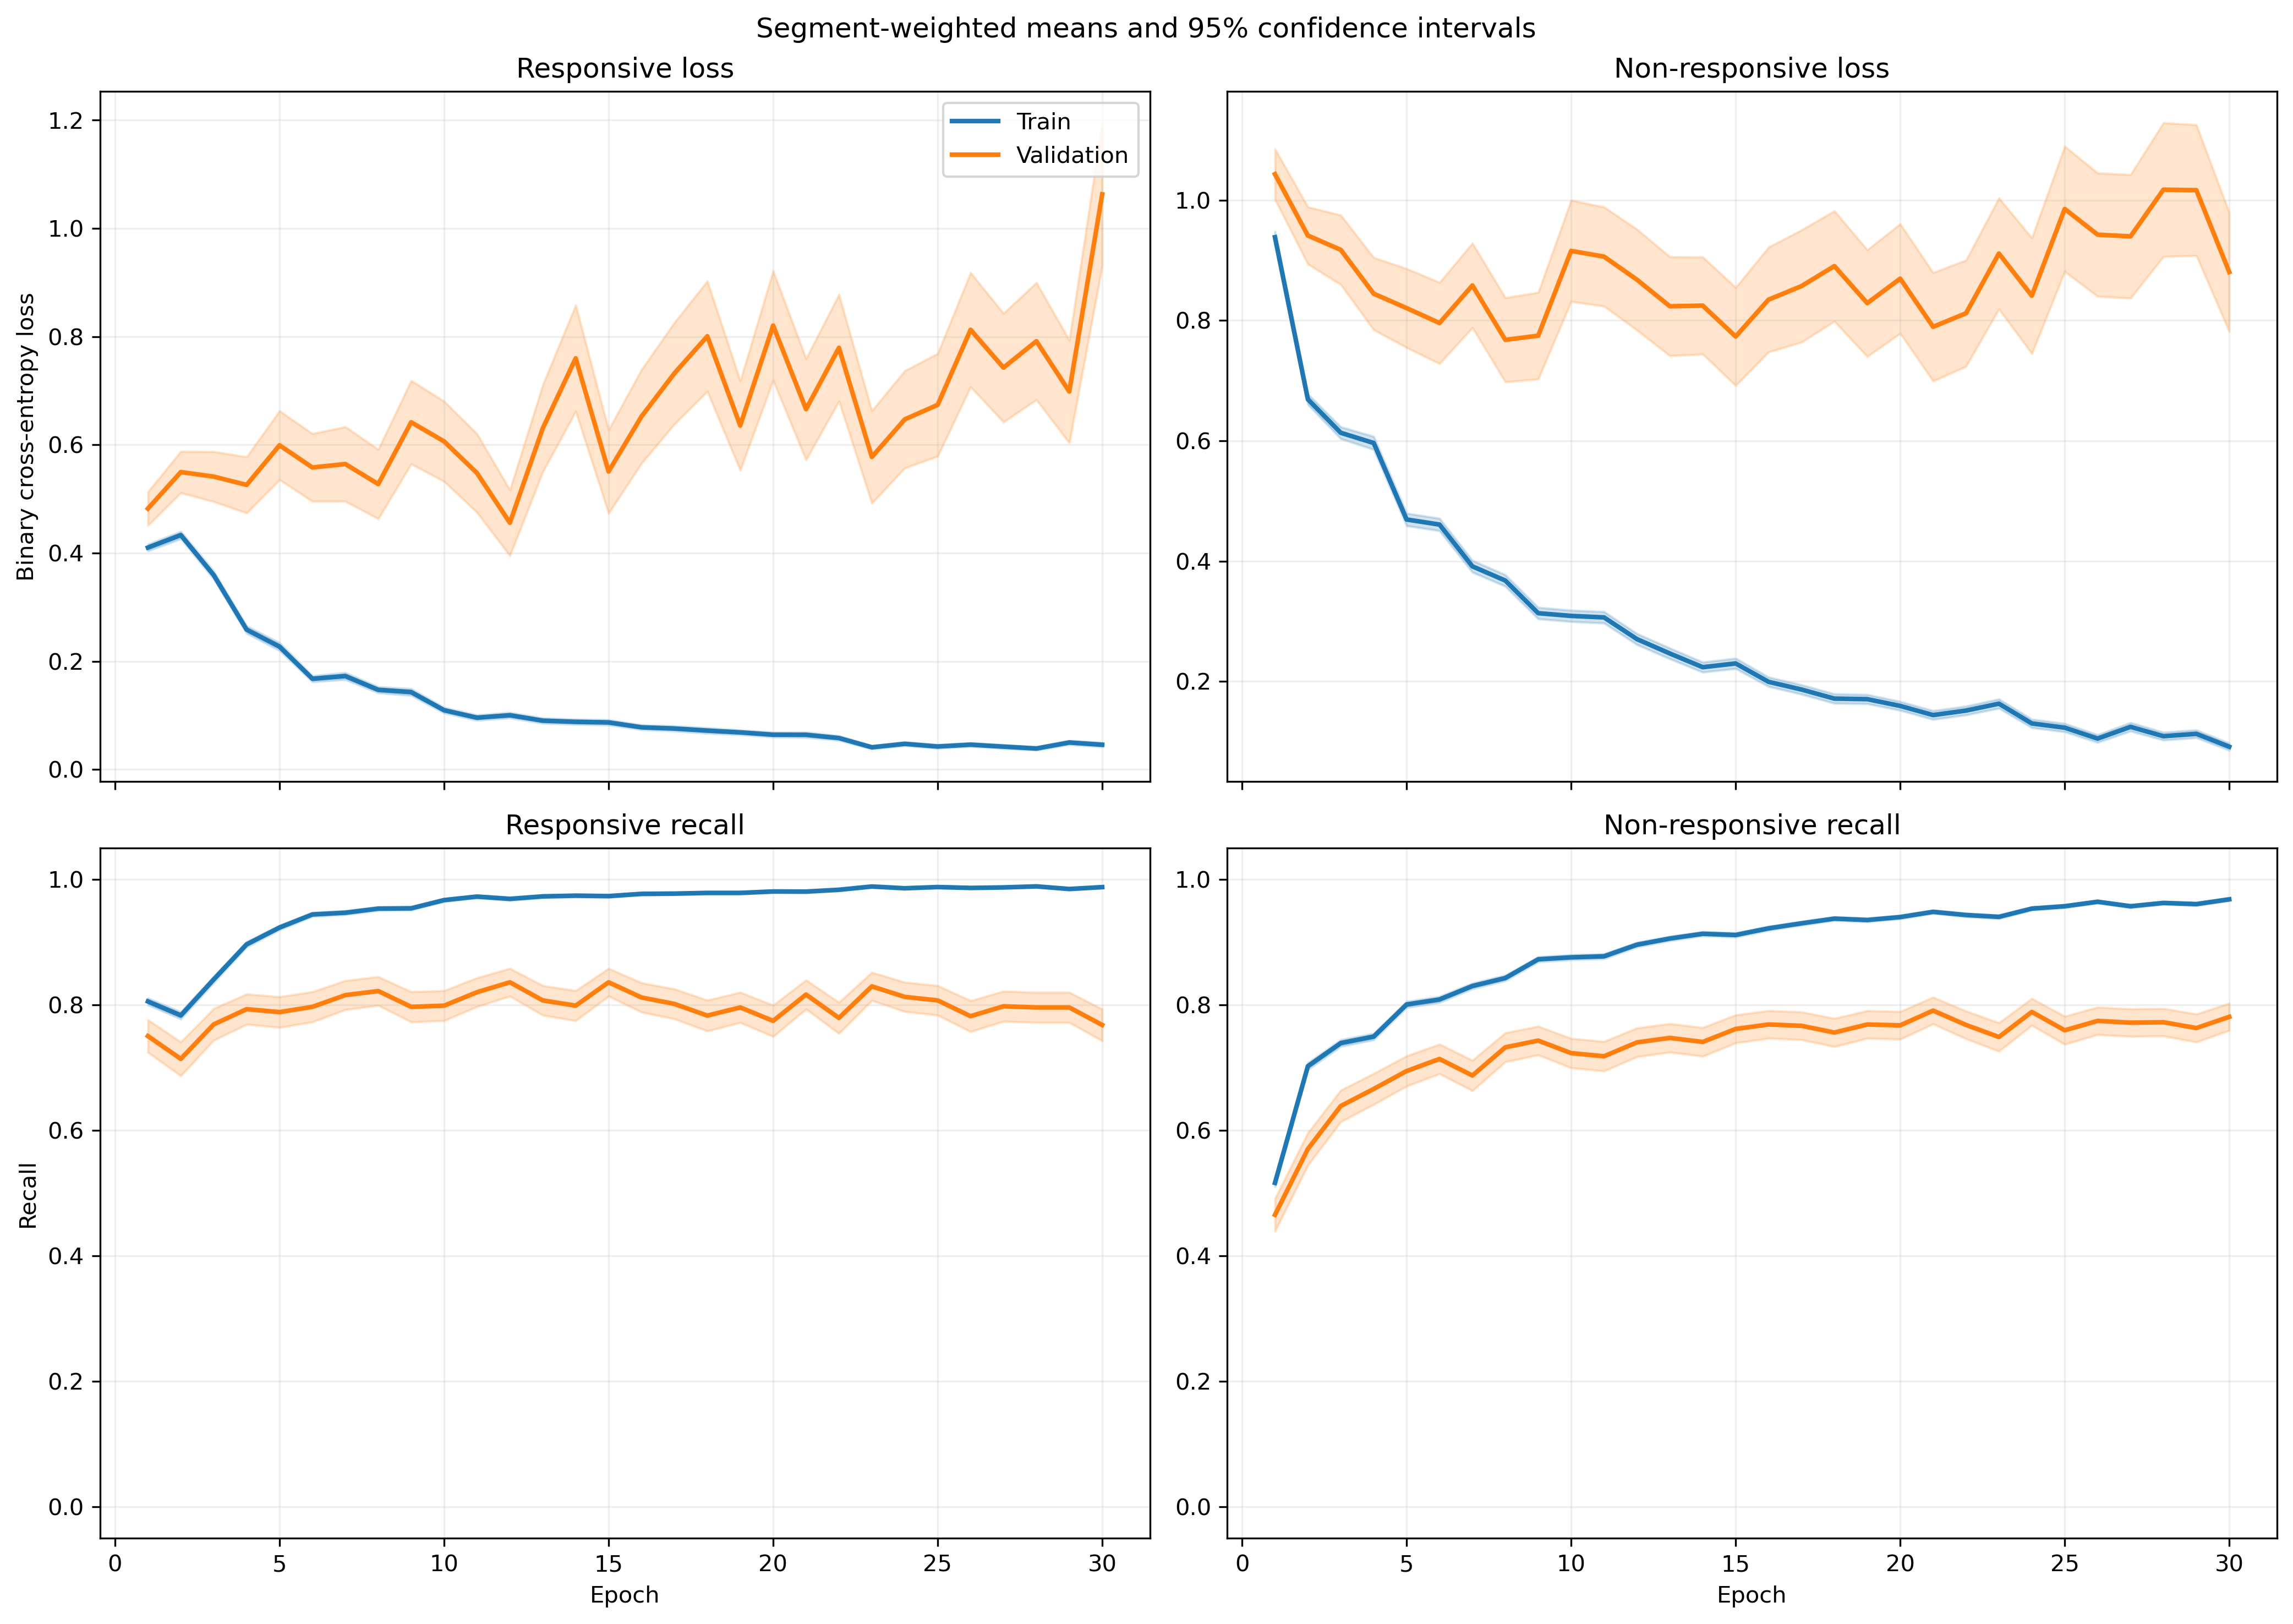

The data file committed next to this chart (first rows):
fold, epoch, split, r_loss, r_loss_count, r_loss_sum, r_loss_sum_sq, r_recall, r_recall_count, r_recall_sum, r_recall_sum_sq, nr_loss, nr_loss_count, nr_loss_sum, nr_loss_sum_sq, nr_recall, nr_recall_count, nr_recall_sum, nr_recall_sum_sq
1, 1, train, 0.4104, 1063, 436.3, 416, 0.8119, 1063, 863.0, 863.0, 0.9143, 1401, 1281, 2059, 0.5375, 1401, 753.0, 753.0
1, 1, validation, 0.1104, 10, 1.104, 0.1768, 1.0, 10, 10.0, 10.0, , 0, 0.0, 0.0, , 0, 0.0, 0.0
1, 2, train, 0.4338, 1063, 461.2, 443.8, 0.7968, 1063, 847.0, 847.0, 0.5942, 1401, 832.4, 1079, 0.7316, 1401, 1025, 1025
1, 2, validation, 0.1234, 10, 1.234, 0.2048, 1.0, 10, 10.0, 10.0, , 0, 0.0, 0.0, , 0, 0.0, 0.0
1, 3, train, 0.3994, 1063, 424.6, 533.3, 0.8307, 1063, 883.0, 883.0, 0.4878, 1401, 683.4, 1102, 0.803, 1401, 1125, 1125
1, 3, validation, 0.0722, 10, 0.722, 0.07969, 1.0, 10, 10.0, 10.0, , 0, 0.0, 0.0, , 0, 0.0, 0.0
1, 4, train, 0.1985, 1063, 211.1, 214.5, 0.9257, 1063, 984.0, 984.0, 0.5846, 1401, 819.1, 1570, 0.758, 1401, 1062, 1062
1, 4, validation, 0.0356, 10, 0.356, 0.01854, 1.0, 10, 10.0, 10.0, , 0, 0.0, 0.0, , 0, 0.0, 0.0
1, 5, train, 0.1781, 1063, 189.3, 167.9, 0.953, 1063, 1013, 1013, 0.4878, 1401, 683.4, 1143, 0.7687, 1401, 1077, 1077
1, 5, validation, 0.03781, 10, 0.3781, 0.01778, 1.0, 10, 10.0, 10.0, , 0, 0.0, 0.0, , 0, 0.0, 0.0
1, 6, train, 0.1952, 1063, 207.5, 182.4, 0.9436, 1063, 1003, 1003, 0.4037, 1401, 565.6, 868.5, 0.8151, 1401, 1142, 1142
1, 6, validation, 0.02533, 10, 0.2533, 0.008606, 1.0, 10, 10.0, 10.0, , 0, 0.0, 0.0, , 0, 0.0, 0.0
1, 7, train, 0.1756, 1063, 186.7, 340.1, 0.9473, 1063, 1007, 1007, 0.3413, 1401, 478.1, 975.5, 0.8458, 1401, 1185, 1185
1, 7, validation, 0.02011, 10, 0.2011, 0.006457, 1.0, 10, 10.0, 10.0, , 0, 0.0, 0.0, , 0, 0.0, 0.0
1, 8, train, 0.0904, 1063, 96.1, 59.99, 0.9737, 1063, 1035, 1035, 0.3973, 1401, 556.6, 1105, 0.833, 1401, 1167, 1167
1, 8, validation, 0.01105, 10, 0.1105, 0.002448, 1.0, 10, 10.0, 10.0, , 0, 0.0, 0.0, , 0, 0.0, 0.0
1, 9, train, 0.09782, 1063, 104, 174.1, 0.9633, 1063, 1024, 1024, 0.4324, 1401, 605.8, 1777, 0.8537, 1401, 1196, 1196
1, 9, validation, 0.003851, 10, 0.03851, 0.0004302, 1.0, 10, 10.0, 10.0, , 0, 0.0, 0.0, , 0, 0.0, 0.0
1, 10, train, 0.06481, 1063, 68.9, 63.17, 0.9831, 1063, 1045, 1045, 0.2822, 1401, 395.3, 845.8, 0.8779, 1401, 1230, 1230
1, 10, validation, 0.004832, 10, 0.04832, 0.000363, 1.0, 10, 10.0, 10.0, , 0, 0.0, 0.0, , 0, 0.0, 0.0
1, 11, train, 0.07513, 1063, 79.86, 104.6, 0.9784, 1063, 1040, 1040, 0.2353, 1401, 329.7, 736.7, 0.9036, 1401, 1266, 1266
1, 11, validation, 0.006349, 10, 0.06349, 0.0007586, 1.0, 10, 10.0, 10.0, , 0, 0.0, 0.0, , 0, 0.0, 0.0
1, 12, train, 0.1148, 1063, 122, 207.8, 0.9567, 1063, 1017, 1017, 0.3028, 1401, 424.2, 1068, 0.8815, 1401, 1235, 1235
1, 12, validation, 0.01379, 10, 0.1379, 0.01117, 1.0, 10, 10.0, 10.0, , 0, 0.0, 0.0, , 0, 0.0, 0.0
1, 13, train, 0.1059, 1063, 112.5, 182.7, 0.9643, 1063, 1025, 1025, 0.1994, 1401, 279.4, 727.2, 0.9258, 1401, 1297, 1297
1, 13, validation, 0.003416, 10, 0.03416, 0.0003574, 1.0, 10, 10.0, 10.0, , 0, 0.0, 0.0, , 0, 0.0, 0.0
1, 14, train, 0.05676, 1063, 60.33, 114.4, 0.9887, 1063, 1051, 1051, 0.2036, 1401, 285.3, 783.8, 0.9236, 1401, 1294, 1294
1, 14, validation, 0.002055, 10, 0.02055, 0.0001014, 1.0, 10, 10.0, 10.0, , 0, 0.0, 0.0, , 0, 0.0, 0.0
1, 15, train, 0.05794, 1063, 61.58, 90.37, 0.9859, 1063, 1048, 1048, 0.2005, 1401, 280.9, 777.9, 0.93, 1401, 1303, 1303
1, 15, validation, 0.001685, 10, 0.01685, 5.9989412420691224e-05, 1.0, 10, 10.0, 10.0, , 0, 0.0, 0.0, , 0, 0.0, 0.0
1, 16, train, 0.07816, 1063, 83.08, 146.2, 0.9718, 1063, 1033, 1033, 0.2081, 1401, 291.6, 743.7, 0.9193, 1401, 1288, 1288
1, 16, validation, 0.001881, 10, 0.01881, 0.0001185, 1.0, 10, 10.0, 10.0, , 0, 0.0, 0.0, , 0, 0.0, 0.0
1, 17, train, 0.1982, 1063, 210.7, 469.1, 0.9304, 1063, 989.0, 989.0, 0.0892, 1401, 125, 273.2, 0.9679, 1401, 1356, 1356
1, 17, validation, 0.048, 10, 0.48, 0.2026, 1.0, 10, 10.0, 10.0, , 0, 0.0, 0.0, , 0, 0.0, 0.0
1, 18, train, 0.1175, 1063, 124.9, 407.6, 0.9671, 1063, 1028, 1028, 0.137, 1401, 192, 560.3, 0.9486, 1401, 1329, 1329
1, 18, validation, 0.001008, 10, 0.01008, 1.550384763504553e-05, 1.0, 10, 10.0, 10.0, , 0, 0.0, 0.0, , 0, 0.0, 0.0
1, 19, train, 0.1004, 1063, 106.7, 212.6, 0.9643, 1063, 1025, 1025, 0.1006, 1401, 141, 348.4, 0.9607, 1401, 1346, 1346
1, 19, validation, 0.00433, 10, 0.0433, 0.0005016, 1.0, 10, 10.0, 10.0, , 0, 0.0, 0.0, , 0, 0.0, 0.0
1, 20, train, 0.05064, 1063, 53.84, 78.66, 0.9821, 1063, 1044, 1044, 0.1229, 1401, 172.2, 375.6, 0.9507, 1401, 1332, 1332
1, 20, validation, 0.001458, 10, 0.01458, 2.702677829802269e-05, 1.0, 10, 10.0, 10.0, , 0, 0.0, 0.0, , 0, 0.0, 0.0
1, 21, train, 0.07547, 1063, 80.23, 188.2, 0.9727, 1063, 1034, 1034, 0.06928, 1401, 97.07, 280.3, 0.98, 1401, 1373, 1373
1, 21, validation, 0.001204, 10, 0.01204, 2.0776540850420133e-05, 1.0, 10, 10.0, 10.0, , 0, 0.0, 0.0, , 0, 0.0, 0.0
1, 22, train, 0.05366, 1063, 57.04, 158.4, 0.9897, 1063, 1052, 1052, 0.09044, 1401, 126.7, 327.8, 0.97, 1401, 1359, 1359
1, 22, validation, 0.002265, 10, 0.02265, 8.007172505131166e-05, 1.0, 10, 10.0, 10.0, , 0, 0.0, 0.0, , 0, 0.0, 0.0
1, 23, train, 0.02958, 1063, 31.44, 83.1, 0.9953, 1063, 1058, 1058, 0.137, 1401, 191.9, 556.4, 0.9536, 1401, 1336, 1336
1, 23, validation, 0.001732, 10, 0.01732, 5.691686237696558e-05, 1.0, 10, 10.0, 10.0, , 0, 0.0, 0.0, , 0, 0.0, 0.0
1, 24, train, 0.0336, 1063, 35.71, 32.33, 0.9944, 1063, 1057, 1057, 0.1278, 1401, 179, 455.4, 0.9557, 1401, 1339, 1339
1, 24, validation, 0.002199, 10, 0.02199, 6.307654689408082e-05, 1.0, 10, 10.0, 10.0, , 0, 0.0, 0.0, , 0, 0.0, 0.0
1, 25, train, 0.1114, 1063, 118.4, 209.3, 0.9614, 1063, 1022, 1022, 0.1201, 1401, 168.3, 448.6, 0.96, 1401, 1345, 1345
1, 25, validation, 0.004065, 10, 0.04065, 0.0009846, 1.0, 10, 10.0, 10.0, , 0, 0.0, 0.0, , 0, 0.0, 0.0
1, 26, train, 0.06224, 1063, 66.16, 51.86, 0.984, 1063, 1046, 1046, 0.06729, 1401, 94.27, 161.9, 0.975, 1401, 1366, 1366
1, 26, validation, 0.005546, 10, 0.05546, 0.0004046, 1.0, 10, 10.0, 10.0, , 0, 0.0, 0.0, , 0, 0.0, 0.0
1, 27, train, 0.02335, 1063, 24.83, 14.81, 0.9944, 1063, 1057, 1057, 0.1365, 1401, 191.2, 469.8, 0.9493, 1401, 1330, 1330
1, 27, validation, 0.001244, 10, 0.01244, 1.8610443476063665e-05, 1.0, 10, 10.0, 10.0, , 0, 0.0, 0.0, , 0, 0.0, 0.0
1, 28, train, 0.02487, 1063, 26.43, 11.21, 0.9934, 1063, 1056, 1056, 0.1357, 1401, 190.1, 382.7, 0.9393, 1401, 1316, 1316
1, 28, validation, 0.003006, 10, 0.03006, 0.0001335, 1.0, 10, 10.0, 10.0, , 0, 0.0, 0.0, , 0, 0.0, 0.0
1, 29, train, 0.0815, 1063, 86.63, 180.4, 0.9784, 1063, 1040, 1040, 0.07551, 1401, 105.8, 244.5, 0.9743, 1401, 1365, 1365
1, 29, validation, 0.006558, 10, 0.06558, 0.001978, 1.0, 10, 10.0, 10.0, , 0, 0.0, 0.0, , 0, 0.0, 0.0
1, 30, train, 0.03281, 1063, 34.88, 49.83, 0.9915, 1063, 1054, 1054, 0.1179, 1401, 165.1, 440.7, 0.9586, 1401, 1343, 1343
1, 30, validation, 0.0008734, 10, 0.008734, 1.7157112552013132e-05, 1.0, 10, 10.0, 10.0, , 0, 0.0, 0.0, , 0, 0.0, 0.0
... 1,140 more rows
